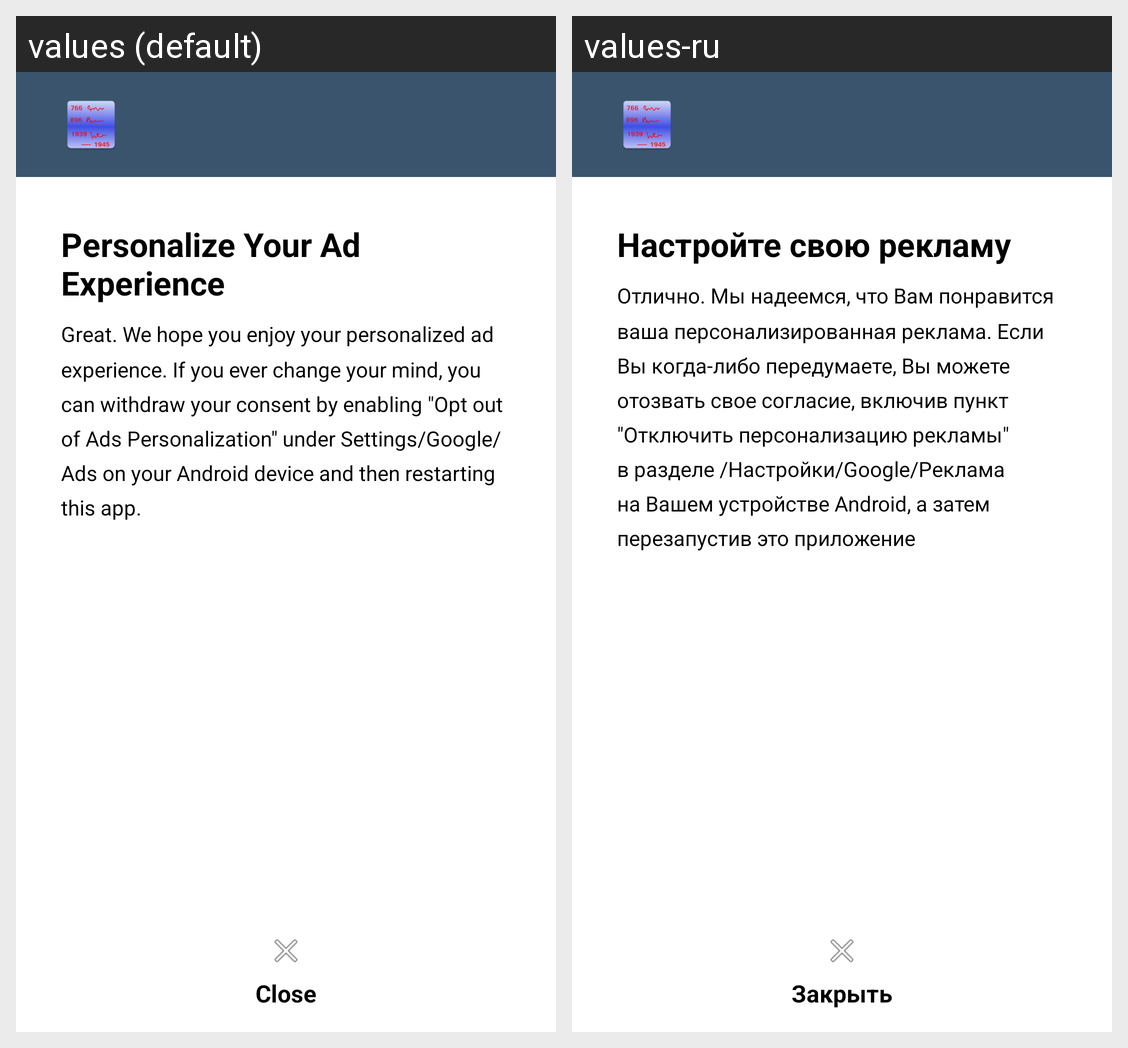

For this localized Android screen grid, give each drawn string resource with its value in every locale shown.
Android screen res/layout/activity_gdpr_result.xml rendered under 2 locales, left to right: values (default), values-ru. Device: Nexus 5 (rendered at 1080×1920; each locale shown at half size, 540×960, under a caption strip naming it); theme AppTheme.
Strings drawn on this screen, with the default value and each locale's value (text and hints the layout hard-codes, and strings that could not be matched under every locale, appear in the picture but are not listed):

gdpr_title
  values: Personalize Your Ad Experience
  values-ru: Настройте свою рекламу

gdpr_agree_text
  values: Great. We hope you enjoy your personalized ad experience. If you ever change your mind, you can withdraw your consent by enabling "Opt out of Ads Personalization" under Settings/Google/Ads on your Android device and then restarting this app.
  values-ru: Отлично. Мы надеемся, что Вам понравится ваша персонализированная реклама. Если Вы когда-либо передумаете, Вы можете отозвать свое согласие, включив пункт "Отключить персонализацию рекламы" в разделе /Настройки/Google/Реклама на Вашем устройстве Android, а затем перезапустив это приложение

gdpr_close
  values: Close
  values-ru: Закрыть
